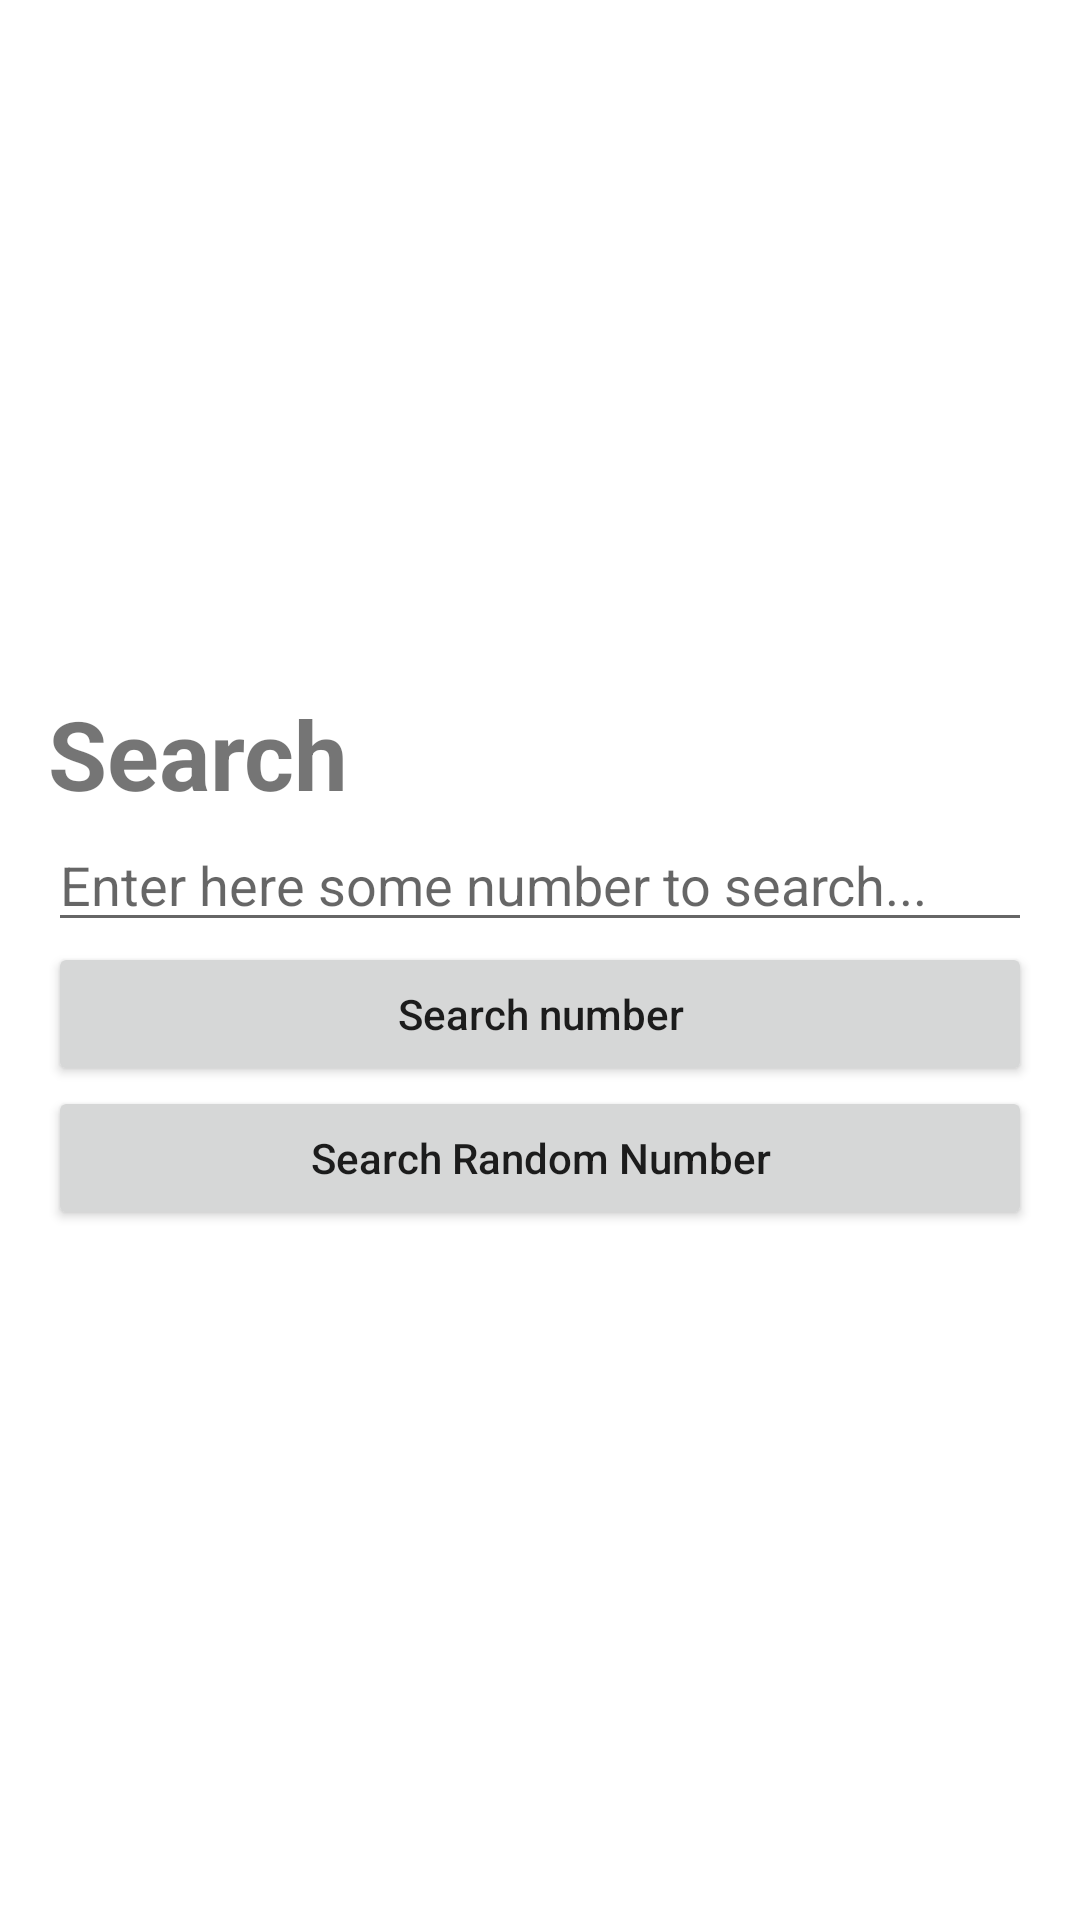

The Android layout XML behind this screen, and the referenced resources:
<!-- AndroidManifest.xml: application theme Theme.MornHouse -->
<!-- res/layout/fragment_search.xml -->
<?xml version="1.0" encoding="utf-8"?>
<LinearLayout
    xmlns:app="http://schemas.android.com/apk/res-auto"
    xmlns:android="http://schemas.android.com/apk/res/android"
    xmlns:tools="http://schemas.android.com/tools"
    android:layout_width="match_parent"
    android:layout_height="match_parent"
    android:orientation="vertical"
    android:gravity="center"
    android:padding="16dp"
    tools:context=".presentation.screens.SearchFragment">

    
    <TextView
        android:textSize="32sp"
        android:textStyle="bold"
        android:layout_width="match_parent"
        android:layout_height="wrap_content"
        android:text="@string/fragment_search" />

    <EditText
        android:id="@+id/etSearch"
        android:layout_width="match_parent"
        android:layout_height="wrap_content"
        android:inputType="number"
        android:hint="@string/hint_for_search"/>

    <Button
        android:id="@+id/btnSearchNumb"
        android:layout_width="match_parent"
        android:layout_height="wrap_content"
        android:text="@string/search_number"
        android:textAllCaps="false"/>

    <Button
        android:id="@+id/btnSearchRandomNumb"
        android:layout_width="match_parent"
        android:layout_height="wrap_content"
        android:textAllCaps="false"
        android:text="@string/search_random_number"/>

</LinearLayout>
<!-- resources referenced by this layout -->
<resources>
  <string name="fragment_search">Search</string>
  <string name="hint_for_search">Enter here some number to search...</string>
  <string name="search_number">Search number</string>
  <string name="search_random_number">Search Random Number</string>
  <style name="Theme.MornHouse" parent="Theme.MaterialComponents.DayNight.NoActionBar">
          
          <item name="colorPrimary">@color/purple_500</item>
          <item name="colorPrimaryVariant">@color/purple_700</item>
          <item name="colorOnPrimary">@color/white</item>
          
          <item name="colorSecondary">@color/teal_200</item>
          <item name="colorSecondaryVariant">@color/teal_700</item>
          <item name="colorOnSecondary">@color/black</item>
          
          <item name="android:statusBarColor" tools:targetApi="l">?attr/colorPrimaryVariant</item>
          
      </style>
  <color name="purple_500">#FF6200EE</color>
  <color name="purple_700">#FF3700B3</color>
  <color name="white">#FFFFFFFF</color>
  <color name="teal_200">#FF03DAC5</color>
  <color name="teal_700">#FF018786</color>
  <color name="black">#FF000000</color>
</resources>
